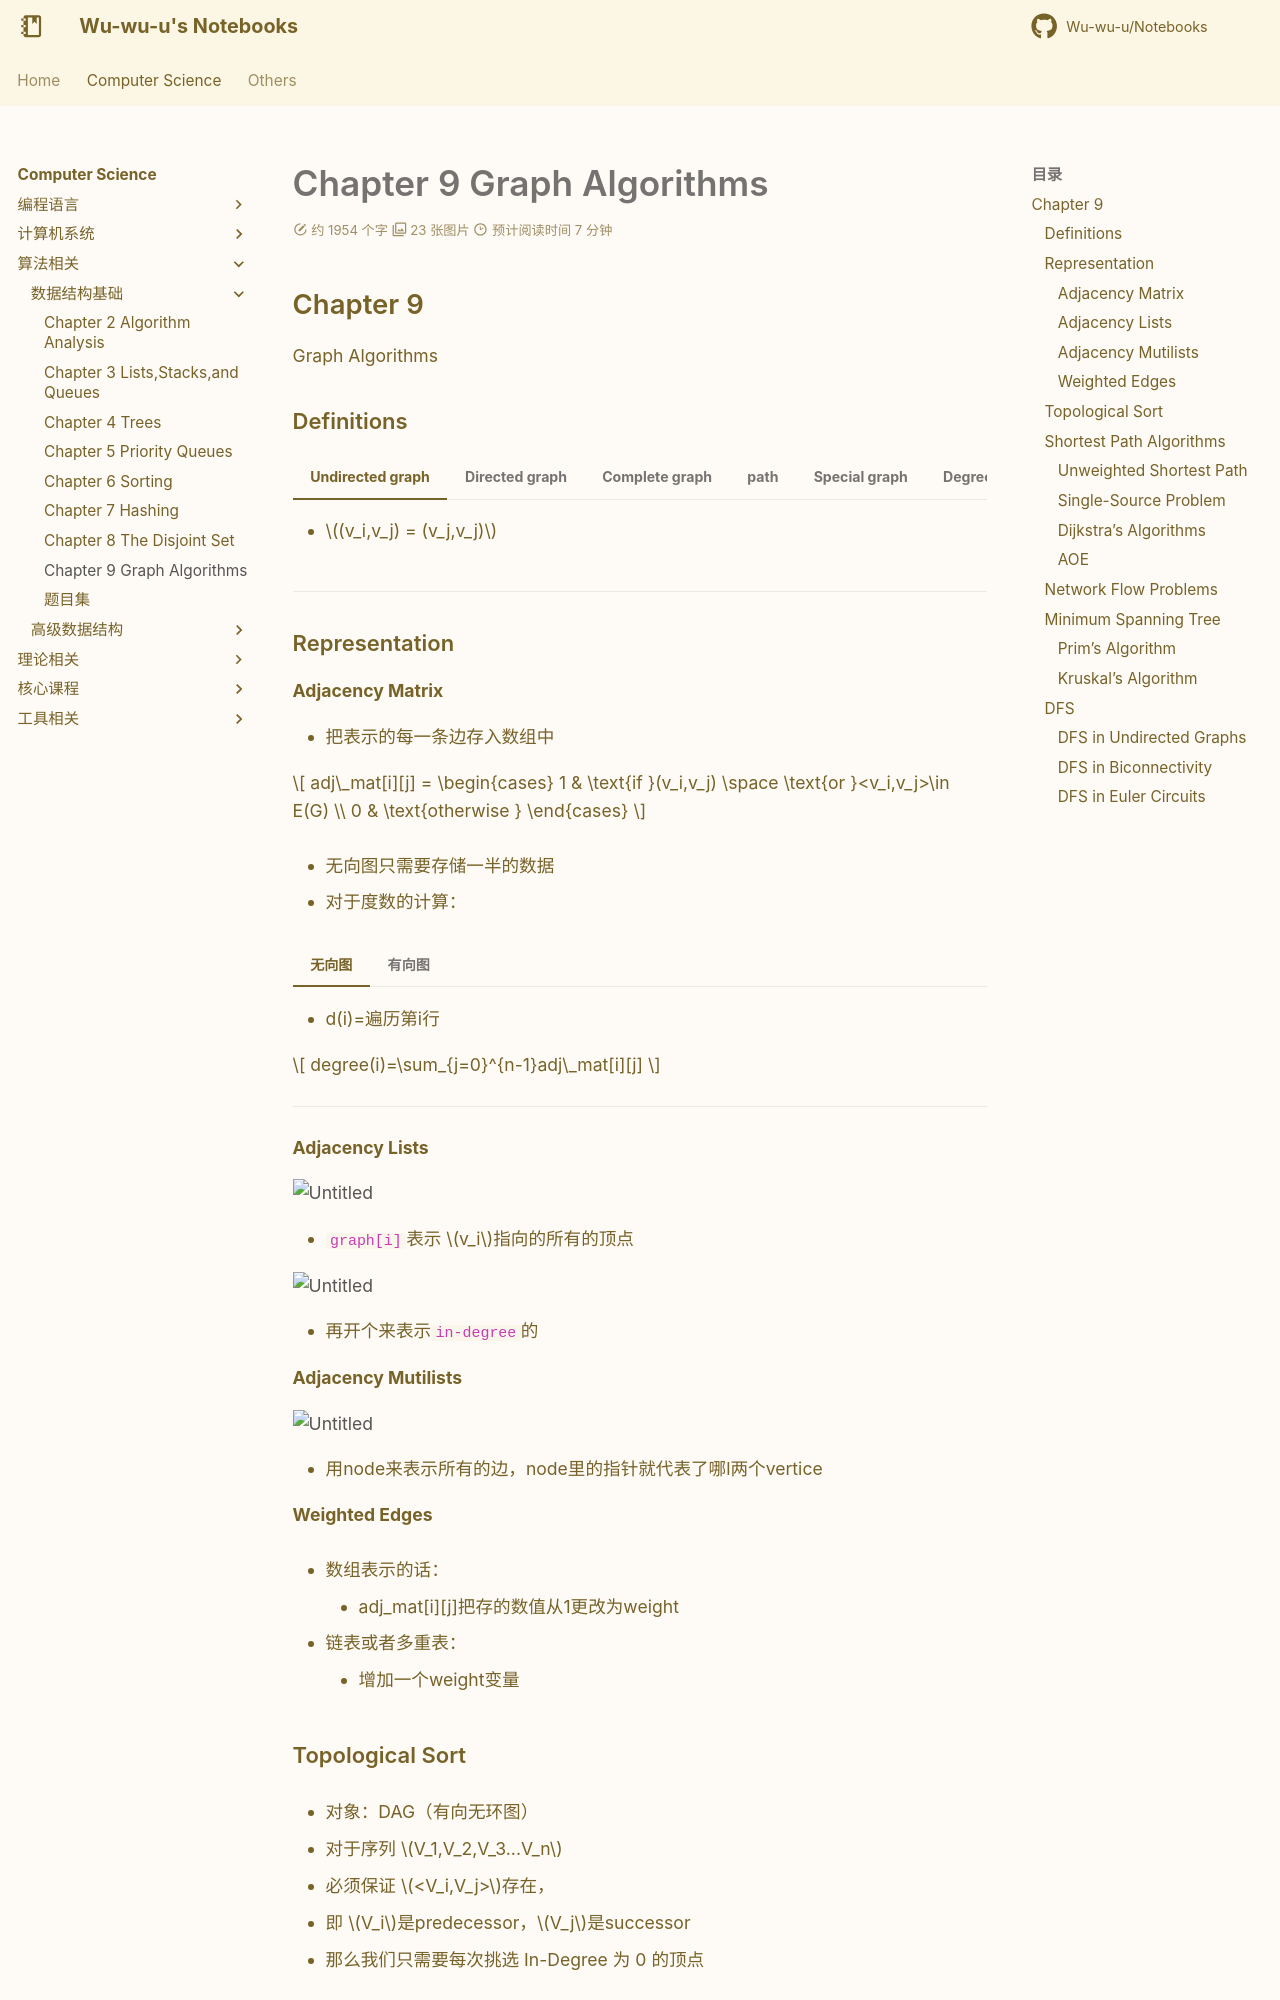

repository: Wu-wu-u/Notebooks · page: cs/algorithm/FDS/chapter9/index.html · generator: mkdocs

## Chapter 9
Graph Algorithms

### Definitions

=== "Undirected graph"

    - $(v_i,v_j) = (v_j,v_j)$

=== "Directed graph"

    - $<v_i,v_j> \neq <v_j,v_j>$

=== "Complete graph"

    - $V=n, E=C_{n}^{2}$

=== "path"

    - 从 $v_p$到 $v_q$ 经过的路径

    - simple path： $v_p$到 $v_q$路径上的每个点都不同

=== "Special graph"

    - tree
        
        联通无环的图
        
    - DAG
        
        有向无环图
        
    - Strong connected directed graph
        
        强联通：存在任意两点间的有向路径
        弱连通：存在任意两点间的无向路径
    

=== "Degree"

    - in-degree（入度）：射入v的edge个数
    - out-degree（出度）：v射出的edge个数

    !!! note"结论"

        - 图里边个数的顶点度数和的一半

        $$
        e=(\sum_{i=0}^{n-1}d_i /2) 
        $$

--------

### Representation

#### Adjacency Matrix

- 把表示的每一条边存入数组中 <vi,vj>

$$
adj\_mat[i][j] = \begin{cases} 1 & \text{if }(v_i,v_j) \space \text{or }<v_i,v_j>\in E(G) \\ 0 & \text{otherwise }  \end{cases}
$$

- 无向图只需要存储一半的数据

- 对于度数的计算：

=== "无向图"

    - d(i)=遍历第i行

    $$
    degree(i)=\sum_{j=0}^{n-1}adj\_mat[i][j]
    $$

=== "有向图"

    - d(i)=遍历第i行+遍历第i列

    $$
    degree(i)=\sum_{j=0}^{n-1}adj\_mat[i][j]+\sum_{j=0}^{n-1}adj\_mat[j][i]
    $$
    
    $T(N)=O(N^2)$

---------------

#### Adjacency Lists

![Untitled](Fundamentals%20of%20Data%20Structures%20505ba7ea12b7454ab10fc2d6a857950f/Untitled%2064.png)

- `graph[i]`表示 $v_i$指向的所有的顶点

![Untitled](Fundamentals%20of%20Data%20Structures%20505ba7ea12b7454ab10fc2d6a857950f/Untitled%2065.png)

- 再开个来表示`in-degree`的

#### Adjacency Mutilists

![Untitled](Fundamentals%20of%20Data%20Structures%20505ba7ea12b7454ab10fc2d6a857950f/Untitled%2066.png)

- 用node来表示所有的边，node里的指针就代表了哪l两个vertice

#### Weighted Edges

- 数组表示的话：          
    - adj_mat[i][j]把存的数值从1更改为weight

- 链表或者多重表：
    - 增加一个weight变量

### Topological Sort

- 对象：DAG（有向无环图）

- 对于序列 $V_1,V_2,V_3...V_n$

- 必须保证 $<V_i,V_j>$存在，

- 即 $V_i$是predecessor，$V_j$是successor

- 那么我们只需要每次挑选 In-Degree 为 0 的顶点

![Untitled](Fundamentals%20of%20Data%20Structures%20505ba7ea12b7454ab10fc2d6a857950f/Untitled%2067.png)

### Shortest Path Algorithms
